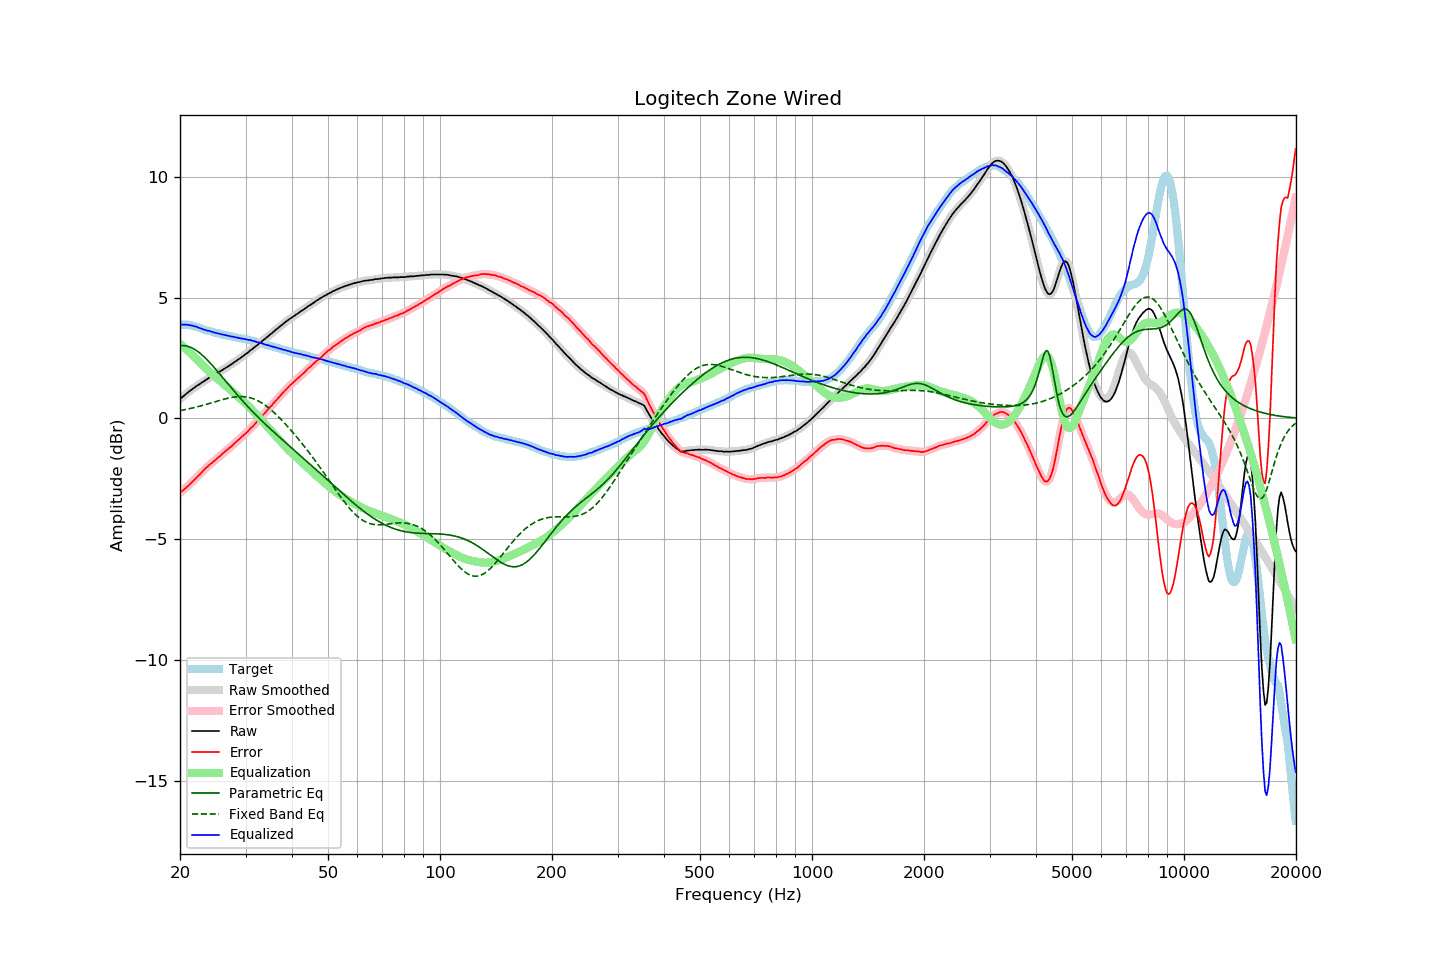

Source data for this figure (header and first rows):
frequency, raw, error, smoothed, error_smoothed, equalization, parametric_eq, fixed_band_eq, equalized_raw, equalized_smoothed, target
20.00, 0.80, -3.08, 0.80, -3.08, 3.08, 3.01, 0.32, 3.88, 3.88, 3.88
20.20, 0.86, -3.02, 0.86, -3.03, 3.03, 3.02, 0.34, 3.89, 3.88, 3.88
20.40, 0.91, -2.97, 0.92, -2.97, 2.97, 3.01, 0.35, 3.88, 3.89, 3.88
20.61, 0.97, -2.91, 0.97, -2.91, 2.91, 3.01, 0.36, 3.88, 3.88, 3.88
20.81, 1.03, -2.85, 1.03, -2.86, 2.85, 3.00, 0.37, 3.88, 3.88, 3.88
21.02, 1.08, -2.80, 1.08, -2.79, 2.79, 2.98, 0.39, 3.87, 3.87, 3.88
21.23, 1.13, -2.73, 1.13, -2.73, 2.73, 2.96, 0.40, 3.86, 3.86, 3.86
21.44, 1.18, -2.67, 1.18, -2.67, 2.67, 2.93, 0.42, 3.85, 3.85, 3.85
21.66, 1.23, -2.60, 1.23, -2.60, 2.60, 2.90, 0.43, 3.83, 3.83, 3.83
21.87, 1.27, -2.54, 1.28, -2.54, 2.54, 2.86, 0.45, 3.81, 3.82, 3.81
22.09, 1.33, -2.47, 1.32, -2.47, 2.47, 2.82, 0.47, 3.80, 3.79, 3.80
22.31, 1.37, -2.40, 1.37, -2.40, 2.40, 2.78, 0.48, 3.77, 3.77, 3.77
22.54, 1.41, -2.34, 1.42, -2.34, 2.33, 2.72, 0.50, 3.74, 3.75, 3.75
22.76, 1.46, -2.27, 1.46, -2.27, 2.26, 2.67, 0.52, 3.73, 3.72, 3.73
22.99, 1.50, -2.20, 1.50, -2.20, 2.20, 2.61, 0.54, 3.70, 3.70, 3.70
23.22, 1.54, -2.13, 1.54, -2.13, 2.13, 2.55, 0.55, 3.67, 3.68, 3.67
23.45, 1.59, -2.06, 1.59, -2.06, 2.07, 2.49, 0.57, 3.66, 3.66, 3.65
23.69, 1.63, -2.01, 1.63, -2.00, 2.01, 2.42, 0.59, 3.64, 3.64, 3.64
23.92, 1.68, -1.94, 1.68, -1.94, 1.94, 2.35, 0.61, 3.63, 3.62, 3.62
24.16, 1.72, -1.89, 1.72, -1.89, 1.89, 2.28, 0.63, 3.61, 3.60, 3.61
24.40, 1.75, -1.83, 1.76, -1.83, 1.83, 2.20, 0.65, 3.58, 3.58, 3.59
24.65, 1.79, -1.78, 1.79, -1.78, 1.77, 2.13, 0.67, 3.56, 3.56, 3.57
24.89, 1.83, -1.71, 1.83, -1.72, 1.72, 2.05, 0.69, 3.55, 3.55, 3.55
25.14, 1.87, -1.66, 1.87, -1.66, 1.66, 1.97, 0.71, 3.53, 3.53, 3.53
25.39, 1.91, -1.60, 1.91, -1.61, 1.60, 1.89, 0.73, 3.52, 3.52, 3.51
25.65, 1.95, -1.55, 1.95, -1.55, 1.55, 1.81, 0.75, 3.50, 3.50, 3.50
25.91, 1.99, -1.48, 1.99, -1.49, 1.49, 1.73, 0.77, 3.48, 3.48, 3.47
26.16, 2.03, -1.43, 2.03, -1.43, 1.44, 1.65, 0.79, 3.47, 3.46, 3.46
26.43, 2.07, -1.38, 2.07, -1.38, 1.38, 1.57, 0.81, 3.45, 3.45, 3.45
26.69, 2.11, -1.32, 2.11, -1.32, 1.32, 1.49, 0.82, 3.43, 3.44, 3.43
26.96, 2.16, -1.26, 2.16, -1.27, 1.26, 1.41, 0.84, 3.42, 3.42, 3.42
27.23, 2.20, -1.21, 2.20, -1.21, 1.21, 1.33, 0.85, 3.41, 3.41, 3.41
27.50, 2.24, -1.16, 2.25, -1.15, 1.15, 1.25, 0.87, 3.39, 3.39, 3.40
27.77, 2.29, -1.09, 2.29, -1.09, 1.09, 1.18, 0.88, 3.38, 3.38, 3.38
28.05, 2.34, -1.03, 2.34, -1.03, 1.03, 1.10, 0.89, 3.37, 3.37, 3.37
28.33, 2.38, -0.97, 2.38, -0.97, 0.97, 1.02, 0.89, 3.35, 3.35, 3.35
28.62, 2.43, -0.91, 2.43, -0.91, 0.91, 0.94, 0.90, 3.34, 3.34, 3.34
28.90, 2.47, -0.85, 2.47, -0.85, 0.85, 0.87, 0.90, 3.32, 3.32, 3.33
29.19, 2.52, -0.78, 2.52, -0.79, 0.79, 0.79, 0.90, 3.31, 3.31, 3.30
29.48, 2.57, -0.73, 2.57, -0.73, 0.73, 0.72, 0.90, 3.30, 3.30, 3.30
29.78, 2.62, -0.67, 2.62, -0.67, 0.67, 0.65, 0.90, 3.29, 3.29, 3.29
30.08, 2.67, -0.61, 2.67, -0.61, 0.61, 0.57, 0.89, 3.28, 3.27, 3.28
30.38, 2.71, -0.55, 2.72, -0.55, 0.54, 0.50, 0.88, 3.25, 3.26, 3.26
30.68, 2.77, -0.48, 2.77, -0.48, 0.48, 0.43, 0.86, 3.25, 3.25, 3.25
30.99, 2.83, -0.40, 2.82, -0.41, 0.41, 0.36, 0.85, 3.24, 3.23, 3.23
31.30, 2.87, -0.35, 2.88, -0.34, 0.34, 0.29, 0.83, 3.21, 3.22, 3.22
31.61, 2.93, -0.28, 2.93, -0.27, 0.27, 0.22, 0.80, 3.20, 3.20, 3.21
31.93, 2.98, -0.21, 2.98, -0.20, 0.20, 0.16, 0.78, 3.18, 3.18, 3.19
32.24, 3.03, -0.12, 3.03, -0.13, 0.13, 0.09, 0.74, 3.16, 3.16, 3.15
32.57, 3.09, -0.05, 3.09, -0.05, 0.06, 0.02, 0.71, 3.15, 3.14, 3.14
32.89, 3.14, 0.01, 3.14, 0.02, -0.02, -0.04, 0.67, 3.12, 3.13, 3.13
33.22, 3.20, 0.10, 3.20, 0.09, -0.09, -0.11, 0.63, 3.11, 3.11, 3.10
33.55, 3.25, 0.16, 3.25, 0.17, -0.17, -0.17, 0.59, 3.08, 3.08, 3.09
33.89, 3.30, 0.23, 3.30, 0.24, -0.24, -0.23, 0.54, 3.06, 3.06, 3.07
34.23, 3.36, 0.32, 3.36, 0.31, -0.31, -0.30, 0.49, 3.05, 3.04, 3.04
34.57, 3.41, 0.39, 3.41, 0.39, -0.39, -0.36, 0.44, 3.02, 3.02, 3.02
34.92, 3.47, 0.47, 3.47, 0.46, -0.46, -0.42, 0.39, 3.01, 3.01, 3.00
35.27, 3.52, 0.53, 3.52, 0.54, -0.54, -0.48, 0.33, 2.98, 2.98, 2.99
35.62, 3.58, 0.61, 3.58, 0.61, -0.61, -0.54, 0.27, 2.97, 2.97, 2.97
35.97, 3.63, 0.69, 3.63, 0.68, -0.69, -0.61, 0.21, 2.95, 2.95, 2.94
... 635 more rows
